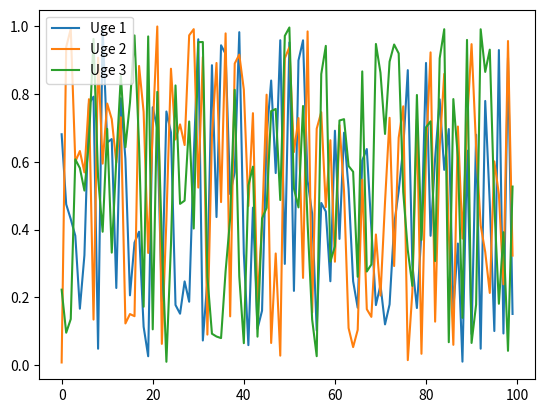

Python code for this plot: (Note: this script raises an exception after producing the figure.)
import numpy as np
import pandas as pd
import matplotlib.pyplot as plt

A = np.random.rand(100,3)

#Opg1
print(A)

#Opg2
df = pd.DataFrame(
    {'Uge 1': A[:,0],
     'Uge 2': A[:,1], 
     'Uge 3': A[:,2] } 
     )
print(df)

#Opg3
df.plot.line()
(df).plpt
plt.show()

